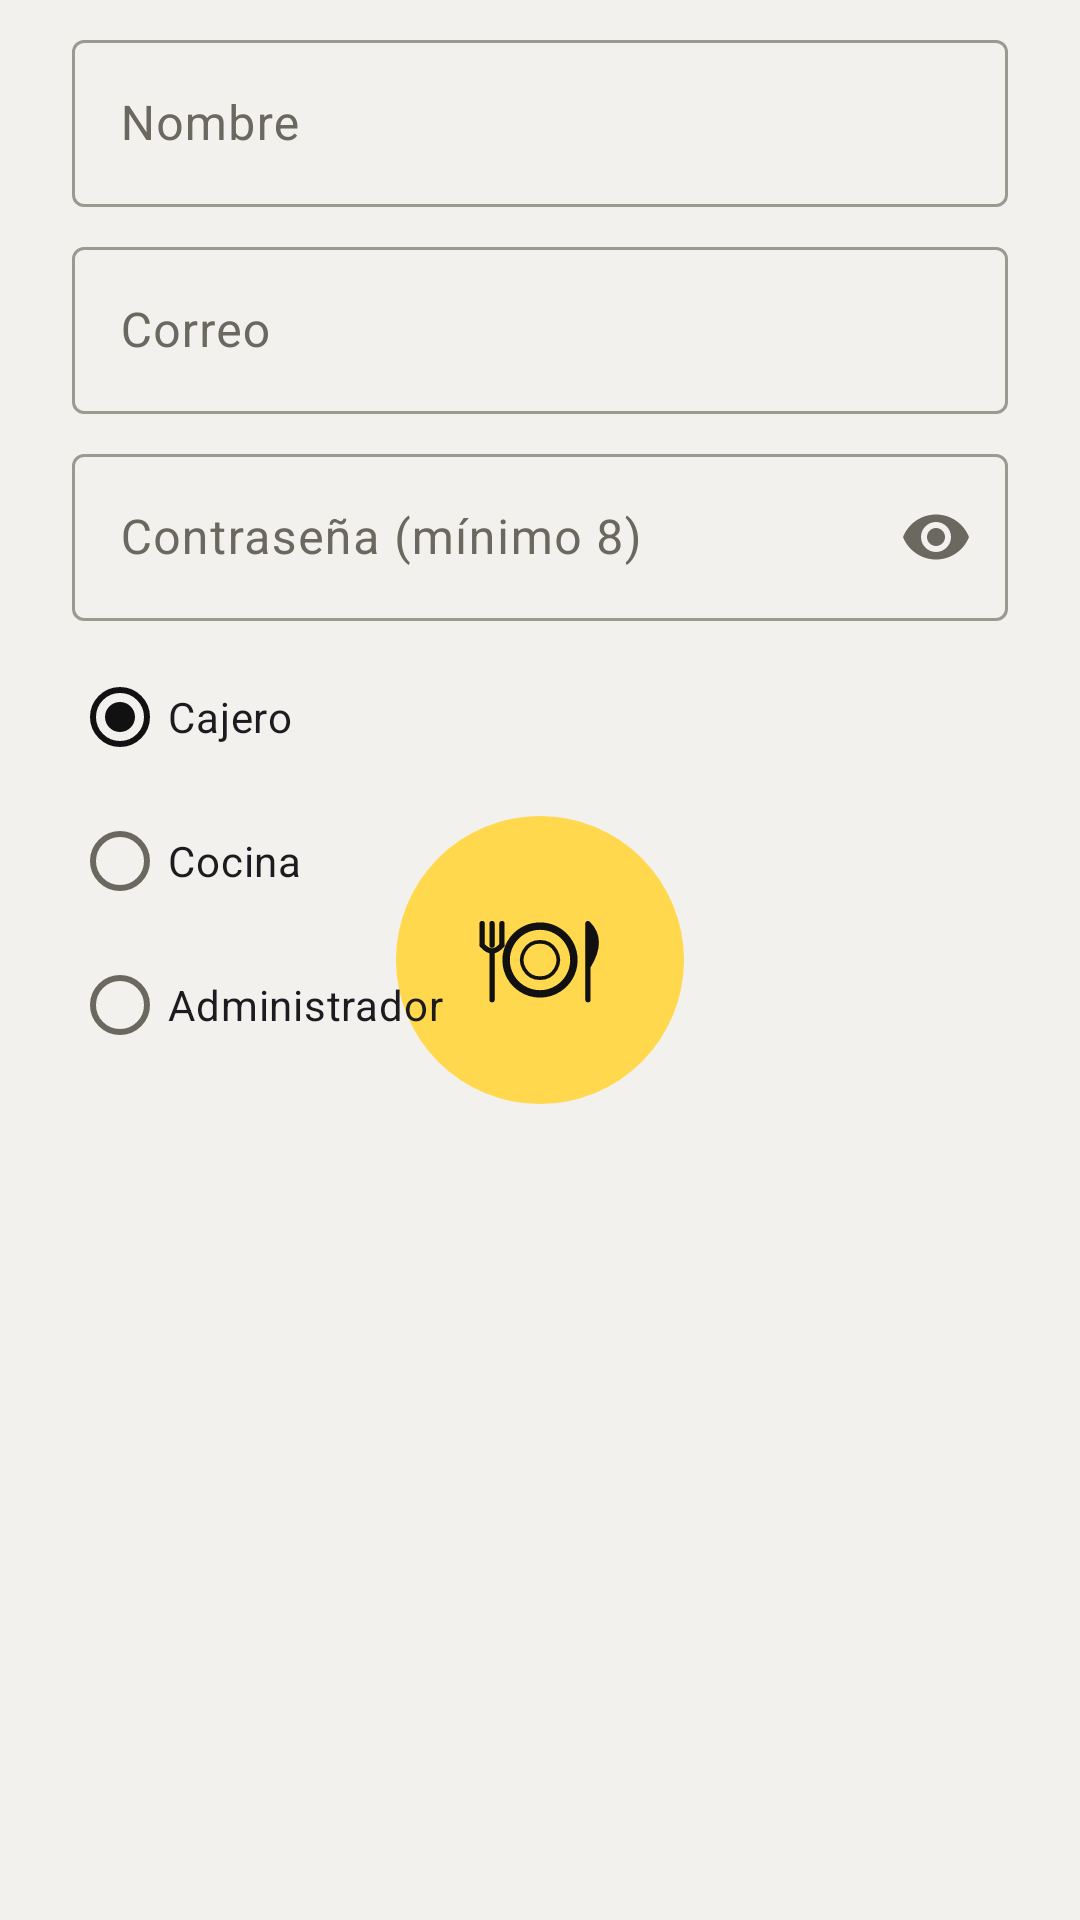

Write the Android layout XML for this screen, with the resource values it uses.
<!-- AndroidManifest.xml: application theme Theme.AppRestaurante -->
<!-- res/layout/dialog_staff_form.xml -->
<?xml version="1.0" encoding="utf-8"?>
<ScrollView xmlns:android="http://schemas.android.com/apk/res/android"
    xmlns:app="http://schemas.android.com/apk/res-auto"
    android:layout_width="match_parent"
    android:layout_height="wrap_content">

    <LinearLayout
        android:layout_width="match_parent"
        android:layout_height="wrap_content"
        android:orientation="vertical"
        android:paddingStart="24dp"
        android:paddingTop="8dp"
        android:paddingEnd="24dp"
        android:paddingBottom="8dp">

        <com.google.android.material.textfield.TextInputLayout
            android:id="@+id/layoutName"
            android:layout_width="match_parent"
            android:layout_height="wrap_content"
            android:hint="@string/profile_field_name">

            <com.google.android.material.textfield.TextInputEditText
                android:id="@+id/inputName"
                android:layout_width="match_parent"
                android:layout_height="wrap_content"
                android:inputType="textPersonName|textCapWords"
                android:maxLines="1" />
        </com.google.android.material.textfield.TextInputLayout>

        <com.google.android.material.textfield.TextInputLayout
            android:id="@+id/layoutEmail"
            android:layout_width="match_parent"
            android:layout_height="wrap_content"
            android:layout_marginTop="8dp"
            android:hint="@string/profile_field_email">

            <com.google.android.material.textfield.TextInputEditText
                android:id="@+id/inputEmail"
                android:layout_width="match_parent"
                android:layout_height="wrap_content"
                android:inputType="textEmailAddress"
                android:maxLines="1" />
        </com.google.android.material.textfield.TextInputLayout>

        <com.google.android.material.textfield.TextInputLayout
            android:id="@+id/layoutPassword"
            android:layout_width="match_parent"
            android:layout_height="wrap_content"
            android:layout_marginTop="8dp"
            android:hint="@string/staff_users_password_hint"
            app:endIconMode="password_toggle">

            <com.google.android.material.textfield.TextInputEditText
                android:id="@+id/inputPassword"
                android:layout_width="match_parent"
                android:layout_height="wrap_content"
                android:inputType="textPassword"
                android:maxLines="1" />
        </com.google.android.material.textfield.TextInputLayout>

        <RadioGroup
            android:id="@+id/radioRole"
            android:layout_width="match_parent"
            android:layout_height="wrap_content"
            android:layout_marginTop="8dp"
            android:orientation="vertical">

            <com.google.android.material.radiobutton.MaterialRadioButton
                android:id="@+id/radioCajero"
                android:layout_width="match_parent"
                android:layout_height="wrap_content"
                android:checked="true"
                android:text="@string/staff_users_role_cajero" />

            <com.google.android.material.radiobutton.MaterialRadioButton
                android:id="@+id/radioCocina"
                android:layout_width="match_parent"
                android:layout_height="wrap_content"
                android:text="@string/staff_users_role_cocina" />

            <com.google.android.material.radiobutton.MaterialRadioButton
                android:id="@+id/radioAdmin"
                android:layout_width="match_parent"
                android:layout_height="wrap_content"
                android:text="@string/staff_users_role_admin" />
        </RadioGroup>
    </LinearLayout>
</ScrollView>
<!-- resources referenced by this layout -->
<resources>
  <string name="profile_field_email">Correo</string>
  <string name="profile_field_name">Nombre</string>
  <string name="staff_users_password_hint">Contraseña (mínimo 8)</string>
  <string name="staff_users_role_admin">Administrador</string>
  <string name="staff_users_role_cajero">Cajero</string>
  <string name="staff_users_role_cocina">Cocina</string>
  <style name="Theme.AppRestaurante" parent="Base.Theme.AppRestaurante" />
  <!-- drawable splash_window (drawable) -->
  <?xml version="1.0" encoding="utf-8"?>
  <layer-list xmlns:android="http://schemas.android.com/apk/res/android">
      <item android:drawable="@color/window_bg" />
      <item
          android:width="96dp"
          android:height="96dp"
          android:drawable="@drawable/ic_logo_round"
          android:gravity="center" />
  </layer-list>
  <style name="ShapeAppearance.App.Small" parent="ShapeAppearance.Material3.SmallComponent">
          <item name="cornerFamily">rounded</item>
          <item name="cornerSize">14dp</item>
      </style>
  <style name="ShapeAppearance.App.Medium" parent="ShapeAppearance.Material3.MediumComponent">
          <item name="cornerFamily">rounded</item>
          <item name="cornerSize">26dp</item>
      </style>
  <style name="ShapeAppearance.App.Large" parent="ShapeAppearance.Material3.LargeComponent">
          <item name="cornerFamily">rounded</item>
          <item name="cornerSize">34dp</item>
      </style>
  <style name="Widget.App.Card" parent="Widget.Material3.CardView.Filled">
          <item name="cardBackgroundColor">?attr/colorSurfaceContainerLow</item>
          <item name="cardCornerRadius">28dp</item>
          <item name="cardElevation">0dp</item>
          <item name="strokeWidth">0dp</item>
      </style>
  <style name="Widget.App.Chip" parent="Widget.Material3.Chip.Filter">
          <item name="shapeAppearance">@style/ShapeAppearance.App.Button</item>
          <item name="chipStrokeColor">?attr/colorOutlineVariant</item>
          <item name="chipBackgroundColor">@color/chip_bg</item>
      </style>
  <style name="ThemeOverlay.App.Dialog" parent="ThemeOverlay.Material3.MaterialAlertDialog">
          <item name="shapeAppearanceOverlay">@style/ShapeAppearance.App.Large</item>
          <item name="colorSurfaceContainerHigh">?attr/colorSurfaceContainerLow</item>
      </style>
  <style name="Widget.App.Snackbar" parent="Widget.Material3.Snackbar">
          <item name="android:layout_margin">12dp</item>
      </style>
  <color name="window_bg">#FFF2F1ED</color>
  <style name="ShapeAppearance.App.Button" parent="">
          <item name="cornerFamily">rounded</item>
          <item name="cornerSize">22dp</item>
      </style>
  <style name="TextAppearance.App.Button" parent="TextAppearance.Material3.LabelLarge">
          <item name="android:textStyle">bold</item>
          <item name="android:textSize">15sp</item>
          <item name="android:letterSpacing">0.01</item>
      </style>
  <!-- drawable bg_nav_pill (drawable) -->
  <?xml version="1.0" encoding="utf-8"?>
  <shape xmlns:android="http://schemas.android.com/apk/res/android" android:shape="rectangle">
      <solid android:color="?attr/colorSurfaceContainerLow" />
      <corners android:radius="34dp" />
  </shape>
  <style name="Widget.App.BottomNav.Indicator" parent="Widget.Material3.BottomNavigationView.ActiveIndicator">
          <item name="android:color">?attr/colorPrimary</item>
          <item name="android:width">64dp</item>
          <item name="android:height">34dp</item>
      </style>
  <style name="TextAppearance.App.NavLabel" parent="TextAppearance.Material3.LabelMedium">
          <item name="android:textStyle">bold</item>
          <item name="android:textSize">11sp</item>
      </style>
</resources>
